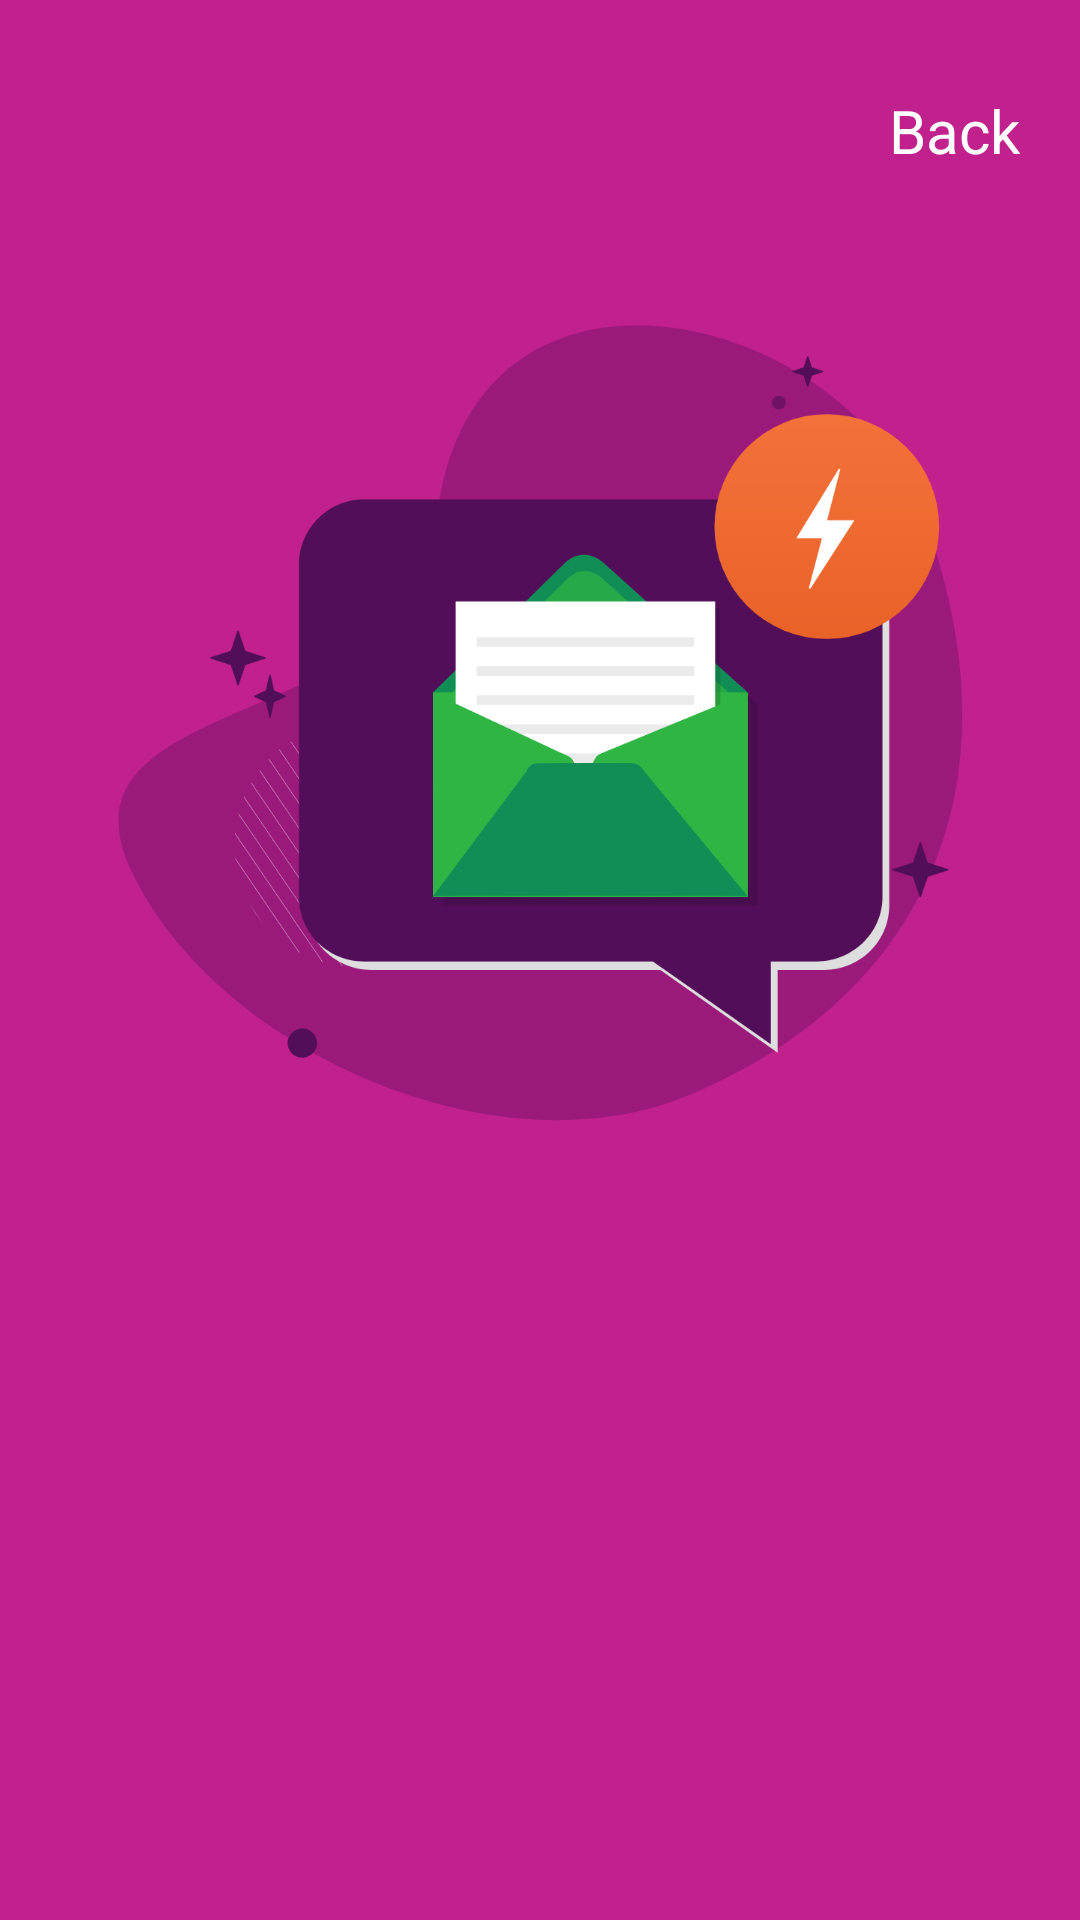

The Android layout XML behind this screen, and the referenced resources:
<!-- AndroidManifest.xml: application theme AppTheme -->
<!-- res/layout/fragment_instance_update.xml -->
<?xml version="1.0" encoding="utf-8"?>
<androidx.constraintlayout.widget.ConstraintLayout xmlns:android="http://schemas.android.com/apk/res/android"
    xmlns:app="http://schemas.android.com/apk/res-auto"
    xmlns:tools="http://schemas.android.com/tools"
    android:layout_width="match_parent"
    android:layout_height="match_parent"
    android:background="@color/colorBackground"
    tools:context=".walkthrough.WalkThroughActivity">

    <TextView
        android:id="@+id/txtView_back"
        android:layout_width="wrap_content"
        android:layout_height="wrap_content"
        android:layout_marginTop="@dimen/dimen_dp_30"
        android:layout_marginRight="@dimen/dimen_dp_20"
        android:text="Back"
        android:textColor="@color/colorWhite"
        android:textSize="@dimen/dimen_sp_20"
        app:layout_constraintRight_toRightOf="parent"
        app:layout_constraintTop_toTopOf="parent" />

    <ImageView
        android:id="@+id/image"
        android:layout_width="wrap_content"
        android:layout_height="wrap_content"
        android:layout_marginTop="100dp"
        android:src="@mipmap/shapes"
        app:layout_constraintEnd_toEndOf="parent"
        app:layout_constraintStart_toStartOf="parent"
        app:layout_constraintTop_toTopOf="parent" />

    <ImageView
        android:id="@+id/image_notification"
        android:layout_width="wrap_content"
        android:layout_height="wrap_content"
        android:layout_marginTop="100dp"
        android:src="@mipmap/notification"
        app:layout_constraintEnd_toEndOf="parent"
        app:layout_constraintStart_toStartOf="parent"
        app:layout_constraintTop_toTopOf="parent" />

    <ImageView
        android:id="@+id/image_bolt"
        android:layout_width="wrap_content"
        android:layout_height="wrap_content"
        android:layout_marginTop="100dp"
        android:src="@mipmap/bolt_shape"
        app:layout_constraintEnd_toEndOf="parent"
        app:layout_constraintStart_toStartOf="parent"
        app:layout_constraintTop_toTopOf="parent" />


</androidx.constraintlayout.widget.ConstraintLayout>
<!-- resources referenced by this layout -->
<resources>
  <color name="colorBackground">#C0218C</color>
  <color name="colorWhite">#FFFFFF</color>
  <dimen name="dimen_dp_20">20dp</dimen>
  <dimen name="dimen_dp_30">30dp</dimen>
  <dimen name="dimen_sp_20">20sp</dimen>
  <!-- mipmap bolt_shape: png bitmap (mipmap-xxxhdpi, 39515 bytes) -->
  <!-- mipmap notification: png bitmap (mipmap-xxxhdpi, 57952 bytes) -->
  <!-- mipmap shapes: png bitmap (mipmap-xxxhdpi, 104012 bytes) -->
  <style name="AppTheme" parent="Theme.AppCompat.Light.NoActionBar">
          
          <item name="colorPrimary">@color/colorPrimary</item>
          <item name="colorPrimaryDark">@color/colorPrimaryDark</item>
          <item name="colorAccent">@color/colorAccent</item>
          <item name="android:windowTranslucentStatus">true</item>
      </style>
  <color name="colorPrimary">#6200EE</color>
  <color name="colorPrimaryDark">#3700B3</color>
  <color name="colorAccent">#03DAC5</color>
</resources>
